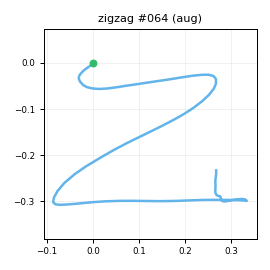

The file beside this chart, header and first rows:
t_s, ax, ay, az, gx, gy, gz, seq
0.00000, -0.7023, 0.03852, 0.6587, -1.562, 3.53, -2.83, 0
0.01000, -0.7042, 0.03122, 0.6823, -1.705, 4.082, -2.935, 1
0.02100, -0.6856, 0.05680, 0.6651, -1.503, 3.783, -2.117, 2
0.03000, -0.6923, 0.09063, 0.6683, -1.739, 4.074, -2.865, 3
0.04000, -0.6716, 0.08030, 0.649, -2.26, 4.064, -1.894, 4
0.05000, -0.6789, 0.1035, 0.6501, -3.777, 4.933, -1.032, 5
0.06000, -0.6748, 0.1195, 0.6426, -5.143, 4.358, -1.532, 6
0.07000, -0.6353, 0.1419, 0.6499, -6.794, 5.145, -1.709, 7
0.08000, -0.6133, 0.1923, 0.6814, -9.085, 7.102, -2.841, 8
0.09000, -0.5981, 0.2019, 0.7001, -12.16, 10.38, -4.808, 9
0.1, -0.5838, 0.1564, 0.7228, -18.08, 13.59, -5.06, 10
0.11, -0.588, 0.1084, 0.7443, -25.84, 17.75, -2.393, 11
0.12, -0.5811, -0.00005, 0.755, -32.16, 22.84, 1.311, 12
0.13, -0.5836, -0.1503, 0.752, -37.62, 28.55, 5.464, 13
0.14, -0.6187, -0.319, 0.7125, -40.89, 35.39, 6.549, 14
0.151, -0.6653, -0.5472, 0.681, -37.91, 41.13, 0.343, 15
0.16, -0.6881, -0.8476, 0.6681, -30.25, 45, -10.99, 16
0.17, -0.7633, -1.228, 0.6224, -9.224, 51.69, -25, 17
0.18, -0.8987, -1.544, 0.5646, 25.45, 60.38, -32.49, 18
0.191, -1.141, -1.755, 0.457, 56.01, 60.83, -36.3, 19
0.2, -1.25, -1.77, 0.4336, 75.99, 44.3, -31.83, 20
0.21, -1.304, -1.643, 0.4031, 109.7, 27.14, -11.53, 21
0.22, -1.273, -1.396, 0.3444, 134.9, 9.911, 14.09, 22
0.23, -1.08, -1.15, 0.3339, 153.3, -8.784, 37.69, 23
0.24, -0.8601, -0.9835, 0.3647, 172.7, -22.14, 49.76, 24
0.25, -0.6857, -0.7507, 0.3333, 190.6, -30.22, 49.96, 25
0.26, -0.622, -0.5257, 0.2533, 209.5, -30.68, 42.74, 26
0.27, -0.5287, -0.1916, 0.1917, 224.8, -33.25, 34.55, 27
0.28, -0.4247, 0.1345, 0.1227, 231.9, -34.69, 30.24, 28
0.29, -0.2586, 0.4718, 0.05614, 230.6, -33.99, 30.97, 29
0.3, -0.09153, 0.943, 0.02585, 217.1, -35.5, 41.77, 30
0.31, 0.1076, 1.517, 0.03191, 199.3, -30, 56.13, 31
0.321, 0.2724, 2.053, 0.1013, 172.5, -16.22, 68.96, 32
0.33, 0.3805, 2.531, 0.1126, 135, 0.1883, 72.84, 33
0.34, 0.4365, 2.937, 0.1279, 90.5, 25.2, 60.45, 34
0.35, 0.3211, 3.11, 0.04285, 46.21, 57.31, 33.48, 35
0.361, 0.1293, 3.087, -0.1267, -0.2393, 85.74, 1.383, 36
0.37, -0.02108, 2.863, -0.2767, -46.13, 105.8, -26.38, 37
0.38, -0.1711, 2.519, -0.388, -93.49, 119.3, -45.72, 38
0.39, -0.3355, 2.111, -0.4893, -135.7, 125.5, -54.45, 39
0.4, -0.4074, 1.784, -0.5886, -164.7, 126.4, -60.51, 40
0.41, -0.3968, 1.473, -0.5877, -184.9, 120.4, -68.57, 41
0.42, -0.3025, 1.24, -0.5253, -197.8, 112.3, -77.5, 42
0.43, -0.2105, 1.06, -0.4058, -207.7, 107.8, -88.28, 43
0.44, -0.2043, 0.8337, -0.3037, -217.3, 108.7, -97.97, 44
0.45, -0.1893, 0.6583, -0.2023, -230.3, 112, -103.9, 45
0.46, -0.2517, 0.3582, -0.1115, -246.2, 119.9, -103, 46
0.47, -0.46, -0.1478, -0.08298, -259.5, 136.2, -91.21, 47
0.48, -0.6975, -0.877, -0.1312, -265.4, 151.6, -76.87, 48
0.491, -0.9038, -1.632, -0.1527, -263.5, 158.6, -65.43, 49
0.5, -1.235, -2.426, -0.1447, -243.2, 167.7, -54.51, 50
0.51, -1.665, -3.171, -0.134, -203.9, 172.5, -44.37, 51
0.52, -2.168, -3.816, -0.06404, -135.4, 161.2, -31.24, 52
0.53, -2.48, -3.779, 0.02162, -71.84, 129.7, -12.22, 53
0.54, -2.54, -3.285, 0.109, -11.6, 85.24, 8.963, 54
0.55, -2.265, -2.686, 0.2115, 44.75, 42.16, 18.36, 55
0.56, -1.898, -2.206, 0.2877, 87.16, 9.437, 17.67, 56
0.57, -1.56, -1.996, 0.352, 122.7, -5.75, 14.48, 57
0.58, -1.315, -1.815, 0.3336, 155.2, -11.66, 15.29, 58
0.59, -1.067, -1.592, 0.2726, 180.2, -17.25, 22.28, 59
... 64 more rows
